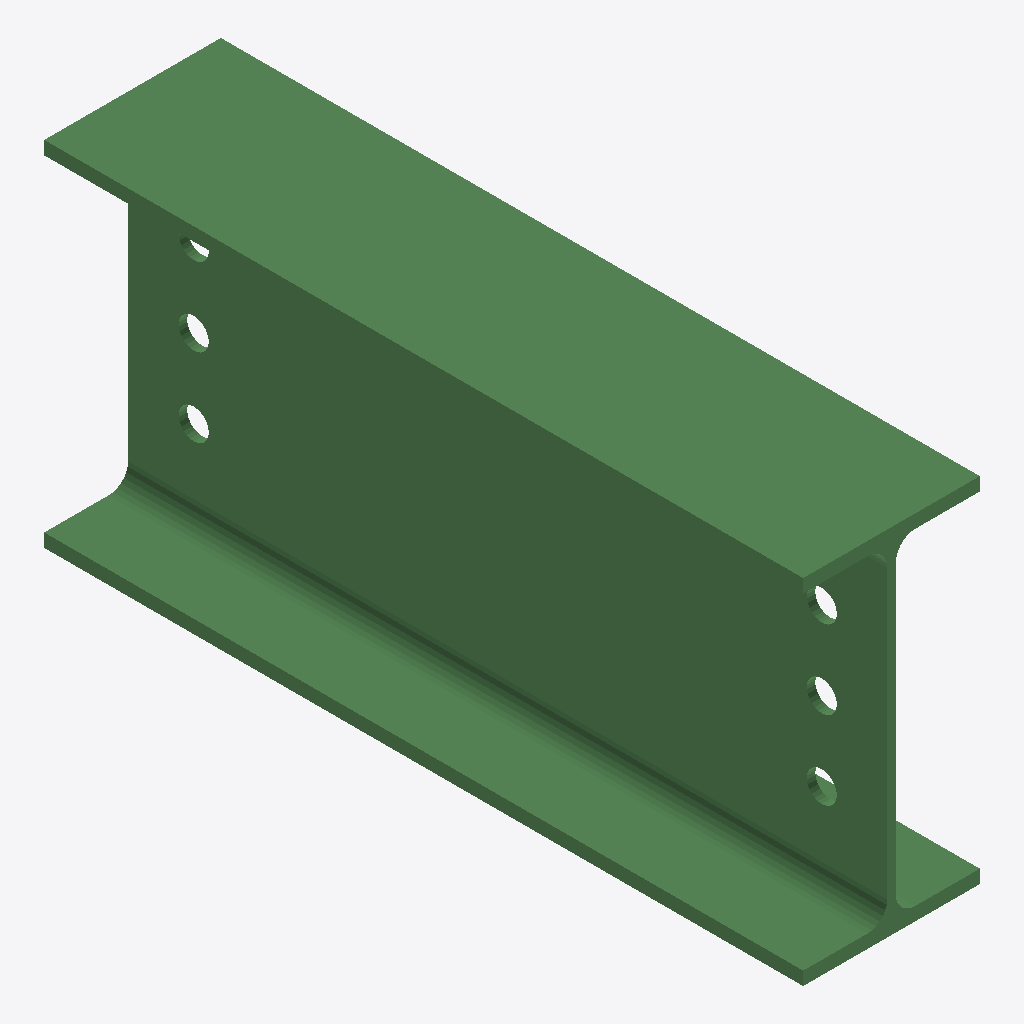
Isometric view of an IFC building model (IFC-SPF (STEP), schema IFC2X3, length unit millimetre), seen from the south-west, elements coloured by IFC class: 1 beam (green).
Extent 0.135 m × 0.580 m × 0.270 m (x, y, z). Storeys (1): Undefined at 0.00 m. Elements (1): 1 IfcBeam.

HEADER;
FILE_DESCRIPTION(('ViewDefinition[AISC_Steel_Detailing]','Option [BaseQuantities:Off]','Option [GridExport:On]','Option [Assemblies:Off]','Option [Bolts:On]','Option [Rebars:On]','Option [PourObjects:Off]','Option [Welds:On]','Option [SurfaceTreatments:On]','Option [LocationBy:0]','Option [ViewColors:Off]','Option [SectionedSpine:Off]','[2 more]'),'2;1');
FILE_NAME('b_1293_Qty_2.ifc','2026-05-16T11:53:02',('GIOVANNIPC\\gcorrea'),('Structural Designer'),'IFC Database version: Work','Tekla Structures 2020 Service Pack 5, IFC Export','');
FILE_SCHEMA(('IFC2X3'));
ENDSEC;
DATA;
#37=IFCPROJECT('2G7ZFDNE16yBDU14FA92Me',#5,'Proyecto',$,$,$,$,(#11),#36);
#39=IFCSITE('2xvEzEinjBTea80yOTcujY',#5,'Obra',$,$,#38,$,$,.ELEMENT.,$,$,$,$,$);
#41=IFCBUILDING('0u7hVU9eL91ueRokZl_Fdl',#5,'Undefined',$,$,#40,$,$,.ELEMENT.,$,$,$);
#43=IFCBUILDINGSTOREY('29hdEUCErFze9E_VIAceOd',#5,'Undefined',$,$,#42,$,$,.ELEMENT.,0.0);
#69=IFCBEAM('39Q4DYQ6v0GPxmSasB3wps',#44,'BEAM','IPE270','IPE270',#47,#68,'IDc9684362-686e-4041-9ef0-724d8b0facf6');
ENDSEC;
